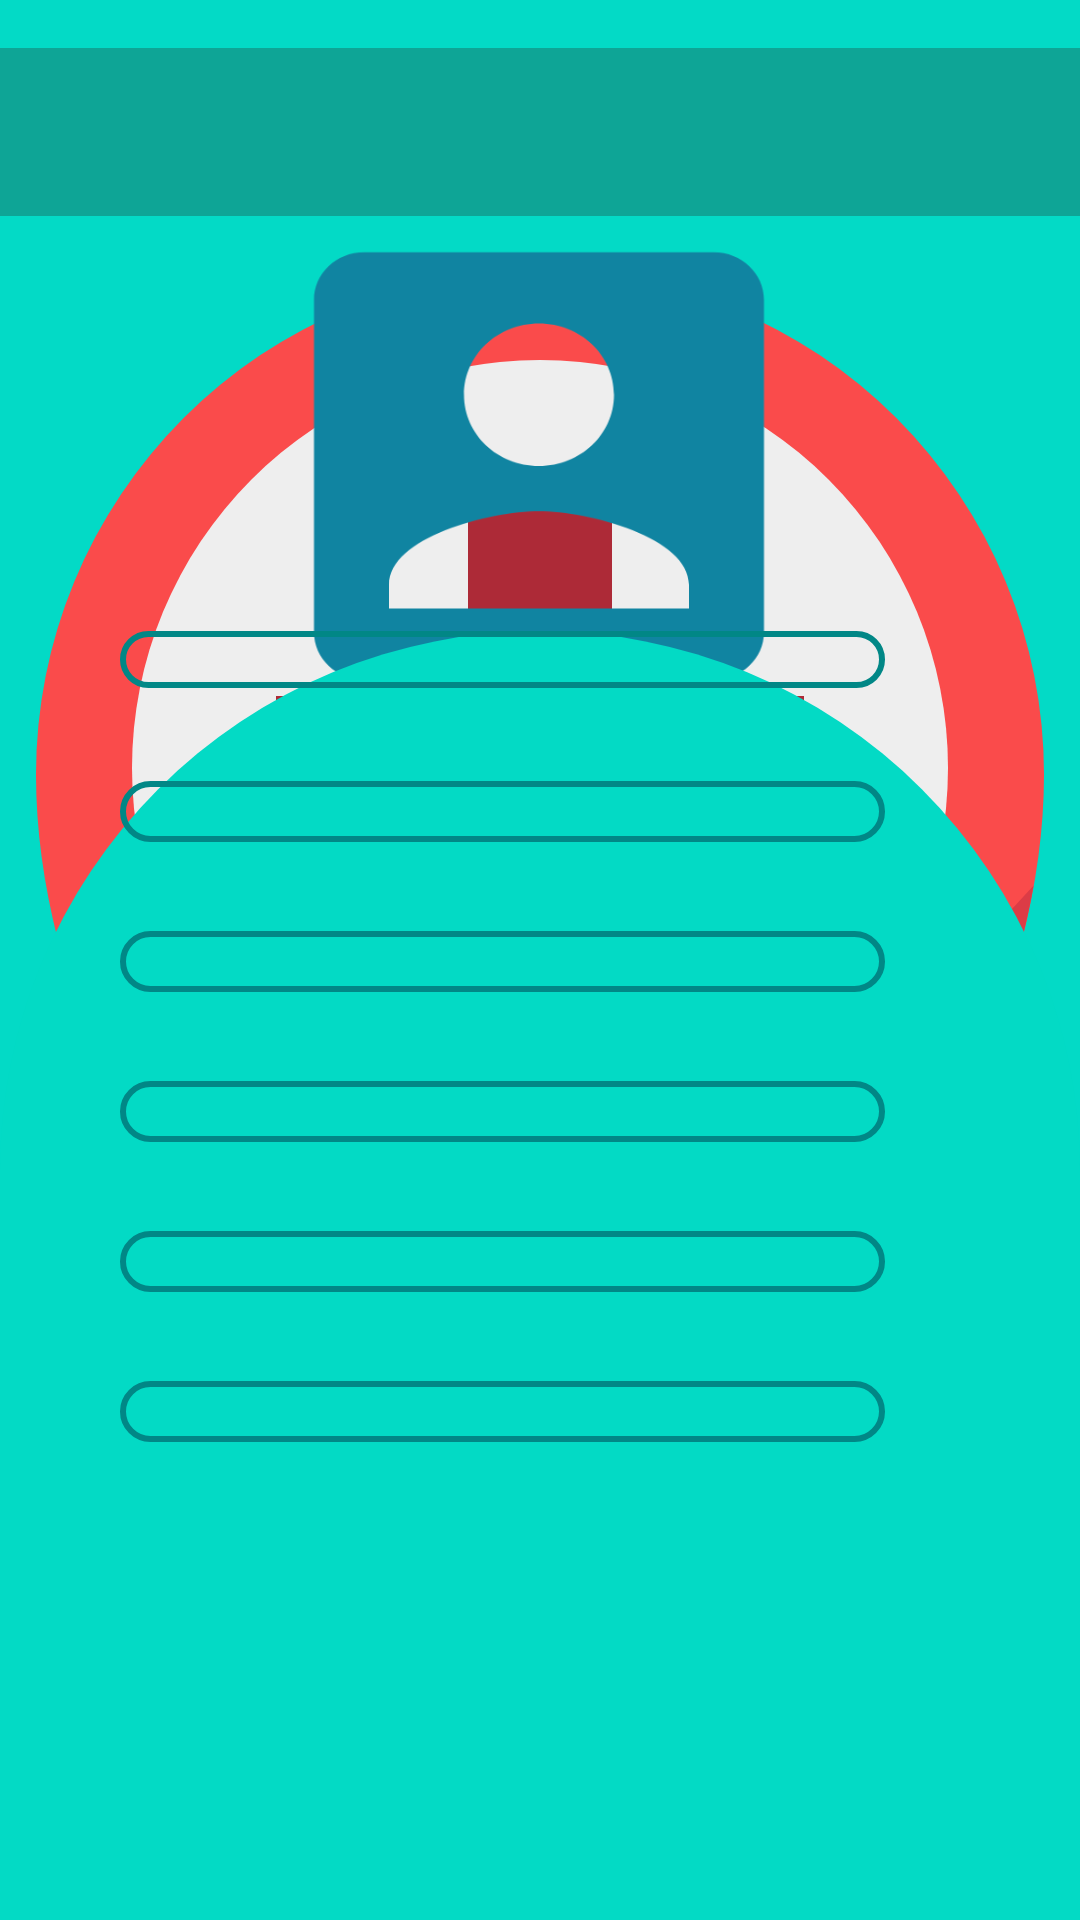

Layout XML and referenced resources for this Android screen:
<!-- AndroidManifest.xml: application theme splashScreenTheme -->
<!-- res/layout/activity_patient_profile.xml -->
<?xml version="1.0" encoding="utf-8"?>
<androidx.constraintlayout.widget.ConstraintLayout xmlns:android="http://schemas.android.com/apk/res/android"
    xmlns:app="http://schemas.android.com/apk/res-auto"
    xmlns:tools="http://schemas.android.com/tools"
    android:layout_width="match_parent"
    android:layout_height="match_parent"
    android:background="@drawable/medical1"
    tools:context=".PatientProfile">

    <androidx.appcompat.widget.Toolbar
        android:id="@+id/toolbar"
        android:layout_width="match_parent"
        android:layout_height="wrap_content"
        android:layout_marginTop="16dp"
        android:background="#4D2A2B29"
        android:minHeight="?attr/actionBarSize"
        app:contentInsetLeft="0dp"
        app:contentInsetStart="0dp"
        app:layout_constraintEnd_toEndOf="parent"
        app:layout_constraintHorizontal_bias="0.0"
        app:layout_constraintStart_toStartOf="parent"
        app:layout_constraintTop_toTopOf="parent"
        app:titleTextColor="#fff">

        <TextView
            android:id="@+id/toolbar_title_doctor"
            style="@style/TextAppearance.AppCompat.Widget.ActionBar.Title"
            android:layout_width="wrap_content"
            android:layout_height="wrap_content"
            android:layout_gravity="center"
            android:textColor="@android:color/black" />
    </androidx.appcompat.widget.Toolbar>

    <ImageView
        android:id="@+id/imageView3"
        android:layout_width="200dp"
        android:layout_height="190dp"
        android:adjustViewBounds="true"
        android:scaleType="fitXY"
        app:layout_constraintBottom_toBottomOf="parent"
        app:layout_constraintEnd_toEndOf="parent"
        app:layout_constraintHorizontal_bias="0.497"
        app:layout_constraintStart_toStartOf="parent"
        app:layout_constraintTop_toTopOf="parent"
        app:layout_constraintVertical_bias="0.134"
        app:srcCompat="@drawable/ic_profile"
        tools:ignore="VectorDrawableCompat" />

    <RelativeLayout
        android:id="@+id/relativeLayout"
        android:layout_width="match_parent"
        android:layout_height="470dp"
        android:background="@drawable/background"
        app:layout_constraintBottom_toBottomOf="parent"
        app:layout_constraintEnd_toEndOf="parent"
        app:layout_constraintTop_toBottomOf="@+id/imageView3">

        <androidx.appcompat.widget.AppCompatImageView
            android:layout_width="match_parent"
            android:layout_height="match_parent"
            android:src="@drawable/medical1"
            android:scaleType="centerCrop"/>

        <LinearLayout
            android:layout_marginLeft="30dp"
            android:layout_marginRight="30dp"
            android:id="@+id/layout_text"
            android:layout_width="match_parent"
            android:layout_height="wrap_content"
            android:orientation="horizontal"
            android:weightSum="2"
            tools:ignore="MissingConstraints">

            <TextView
                android:layout_width="match_parent"
                android:layout_height="wrap_content"
                android:layout_marginStart="10dp"
                android:layout_marginLeft="10dp"
                android:layout_weight="1"
                android:textStyle="bold"
                android:textColor="@color/black"
                android:background="@drawable/round_border"
                android:textAlignment="gravity"
                android:id="@+id/name"
                android:gravity="center_vertical"/>

            <ImageView
                android:layout_weight="1"
                android:layout_width="70dp"
                android:layout_height="50dp"
                />

        </LinearLayout>
        <LinearLayout
            android:layout_marginLeft="30dp"
            android:layout_marginRight="30dp"
            android:id="@+id/layout_text2"
            android:layout_below="@+id/layout_text"
            android:layout_width="match_parent"
            android:layout_height="wrap_content"
            android:orientation="horizontal"
            android:weightSum="2"
            tools:ignore="MissingConstraints">

            <TextView
                android:layout_width="match_parent"
                android:layout_height="wrap_content"
                android:layout_marginStart="10dp"
                android:layout_marginLeft="10dp"
                android:layout_weight="1"
                android:textSize="15sp"
                android:textStyle="bold"
                android:textColor="@color/black"
                android:background="@drawable/round_border"
                android:textAlignment="gravity"
                android:id="@+id/surname"
                android:gravity="center_vertical" />

            <ImageView
                android:layout_weight="1"
                android:layout_width="70dp"
                android:layout_height="50dp"
                />

        </LinearLayout>

        <LinearLayout
            android:layout_marginLeft="30dp"
            android:layout_marginRight="30dp"
            android:id="@+id/date"
            android:layout_below="@+id/layout_text2"
            android:layout_width="match_parent"
            android:layout_height="wrap_content"
            android:orientation="horizontal"
            android:weightSum="2"
            tools:ignore="MissingConstraints">

            <TextView
                android:layout_width="match_parent"
                android:layout_height="wrap_content"
                android:layout_marginStart="10dp"
                android:layout_marginLeft="10dp"
                android:layout_weight="1"
                android:textSize="15sp"
                android:textStyle="bold"
                android:textColor="@color/black"
                android:background="@drawable/round_border"
                android:textAlignment="gravity"
                android:id="@+id/date_birth"
                android:gravity="center_vertical" />

            <ImageView
                android:layout_weight="1"
                android:layout_width="70dp"
                android:layout_height="50dp"
                />

        </LinearLayout>

        <LinearLayout
            android:layout_marginLeft="30dp"
            android:layout_marginRight="30dp"
            android:layout_below="@+id/date"
            android:id="@+id/layout_text3"
            android:layout_width="match_parent"
            android:layout_height="wrap_content"
            android:orientation="horizontal"
            android:weightSum="2"
            tools:ignore="MissingConstraints">

            <TextView
                android:layout_width="match_parent"
                android:layout_height="wrap_content"
                android:layout_marginStart="10dp"
                android:layout_marginLeft="10dp"
                android:layout_weight="1"
                android:textSize="15sp"
                android:textStyle="bold"
                android:textColor="@color/black"
                android:background="@drawable/round_border"
                android:textAlignment="gravity"
                android:id="@+id/phone_number"
                android:gravity="center_vertical"/>

            <ImageView
                android:layout_weight="1"
                android:layout_width="70dp"
                android:layout_height="50dp"
                />

        </LinearLayout>

        <LinearLayout
            android:layout_marginLeft="30dp"
            android:layout_marginRight="30dp"
            android:layout_below="@+id/layout_text3"
            android:id="@+id/layout_text4"
            android:layout_width="match_parent"
            android:layout_height="wrap_content"
            android:orientation="horizontal"
            android:weightSum="2"
            tools:ignore="MissingConstraints">

            <TextView
                android:layout_width="match_parent"
                android:layout_height="wrap_content"
                android:layout_marginStart="10dp"
                android:layout_marginLeft="10dp"
                android:layout_weight="1"
                android:textSize="15sp"
                android:textStyle="bold"
                android:textColor="@color/black"
                android:background="@drawable/round_border"
                android:textAlignment="gravity"
                android:id="@+id/patient_email_address"
                android:gravity="center_vertical"/>

            <ImageView
                android:layout_weight="1"
                android:layout_width="70dp"
                android:layout_height="50dp"
                />

        </LinearLayout>

        <LinearLayout
            android:layout_marginLeft="30dp"
            android:layout_marginRight="30dp"
            android:layout_below="@+id/layout_text4"
            android:id="@+id/layout_text5"
            android:layout_width="match_parent"
            android:layout_height="wrap_content"
            android:orientation="horizontal"
            android:weightSum="2"
            tools:ignore="MissingConstraints">

            <TextView
                android:layout_width="match_parent"
                android:layout_height="wrap_content"
                android:layout_marginStart="10dp"
                android:layout_marginLeft="10dp"
                android:layout_weight="1"
                android:textSize="15sp"
                android:textStyle="bold"
                android:textColor="@color/black"
                android:background="@drawable/round_border"
                android:textAlignment="gravity"
                android:id="@+id/Location"
                android:gravity="center_vertical"/>

            <ImageView
                android:layout_weight="1"
                android:layout_width="70dp"
                android:layout_height="50dp"
                />

        </LinearLayout>

    </RelativeLayout>

</androidx.constraintlayout.widget.ConstraintLayout>
<!-- resources referenced by this layout -->
<resources>
  <color name="black">#FF000000</color>
  <!-- drawable background (drawable) -->
  <?xml version="1.0" encoding="utf-8"?>
  <shape xmlns:android="http://schemas.android.com/apk/res/android"
      android:shape="rectangle">
  
      <solid android:color="@color/teal_200"/>
  
      <corners
          android:topLeftRadius="400dp"
          android:topRightRadius="400dp"/>
  
  </shape>
  <!-- drawable ic_profile (drawable) -->
  <vector android:height="50dp" android:tint="#1084A1"
      android:viewportHeight="24" android:viewportWidth="24"
      android:width="50dp" xmlns:android="http://schemas.android.com/apk/res/android">
      <path android:fillColor="@android:color/white" android:pathData="M3,5v14c0,1.1 0.89,2 2,2h14c1.1,0 2,-0.9 2,-2L21,5c0,-1.1 -0.9,-2 -2,-2L5,3c-1.11,0 -2,0.9 -2,2zM15,9c0,1.66 -1.34,3 -3,3s-3,-1.34 -3,-3 1.34,-3 3,-3 3,1.34 3,3zM6,17c0,-2 4,-3.1 6,-3.1s6,1.1 6,3.1v1L6,18v-1z"/>
  </vector>
  <!-- drawable round_border (drawable-v24) -->
  <?xml version="1.0" encoding="utf-8"?>
  <shape android:shape="rectangle" xmlns:android="http://schemas.android.com/apk/res/android">
      <stroke android:color="@color/teal_700"
          android:width="2dp"/>
      <corners android:radius="500dp"/>
  </shape>
  <style name="splashScreenTheme" parent="Theme.MaterialComponents.Light.NoActionBar">
          <item name="android:windowBackground">@drawable/splash_image</item>
          <item name="android:statusBarColor">@color/design_default_color_secondary</item>
      </style>
  <color name="teal_200">#FF03DAC5</color>
  <color name="teal_700">#FF018786</color>
  <!-- drawable splash_image (drawable) -->
  <?xml version="1.0" encoding="utf-8"?>
  <layer-list xmlns:android="http://schemas.android.com/apk/res/android">
  
      <item android:drawable="@color/design_default_color_secondary"/>
  
      <item android:drawable="@drawable/ic_hospital" android:gravity="center"/>
  
  </layer-list>
  <!-- drawable ic_hospital (drawable) -->
  <vector xmlns:android="http://schemas.android.com/apk/res/android"
      android:width="512dp"
      android:height="512dp"
      android:viewportWidth="64"
      android:viewportHeight="64">
    <path
        android:pathData="m53,24.267c0,18.366 -21,36.733 -21,36.733s-21,-18.367 -21,-36.733a21,21 0,1 1,42 0z"
        android:fillColor="#fa4b4b"/>
    <path
        android:pathData="m19.625,46.953a86.778,86.778 0,0 0,12.375 14.047s17.6,-15.4 20.567,-32.1c-8.144,9.04 -20.061,15.6 -32.942,18.053z"
        android:fillColor="#dc3c46"/>
    <path
        android:pathData="M32,24m-17,0a17,17 0,1 1,34 0a17,17 0,1 1,-34 0"
        android:fillColor="#eee"/>
    <path
        android:pathData="m29,21v-8h6v8h8v6h-8v8h-6v-8h-8v-6z"
        android:fillColor="#ad2a37"/>
  </vector>
</resources>
